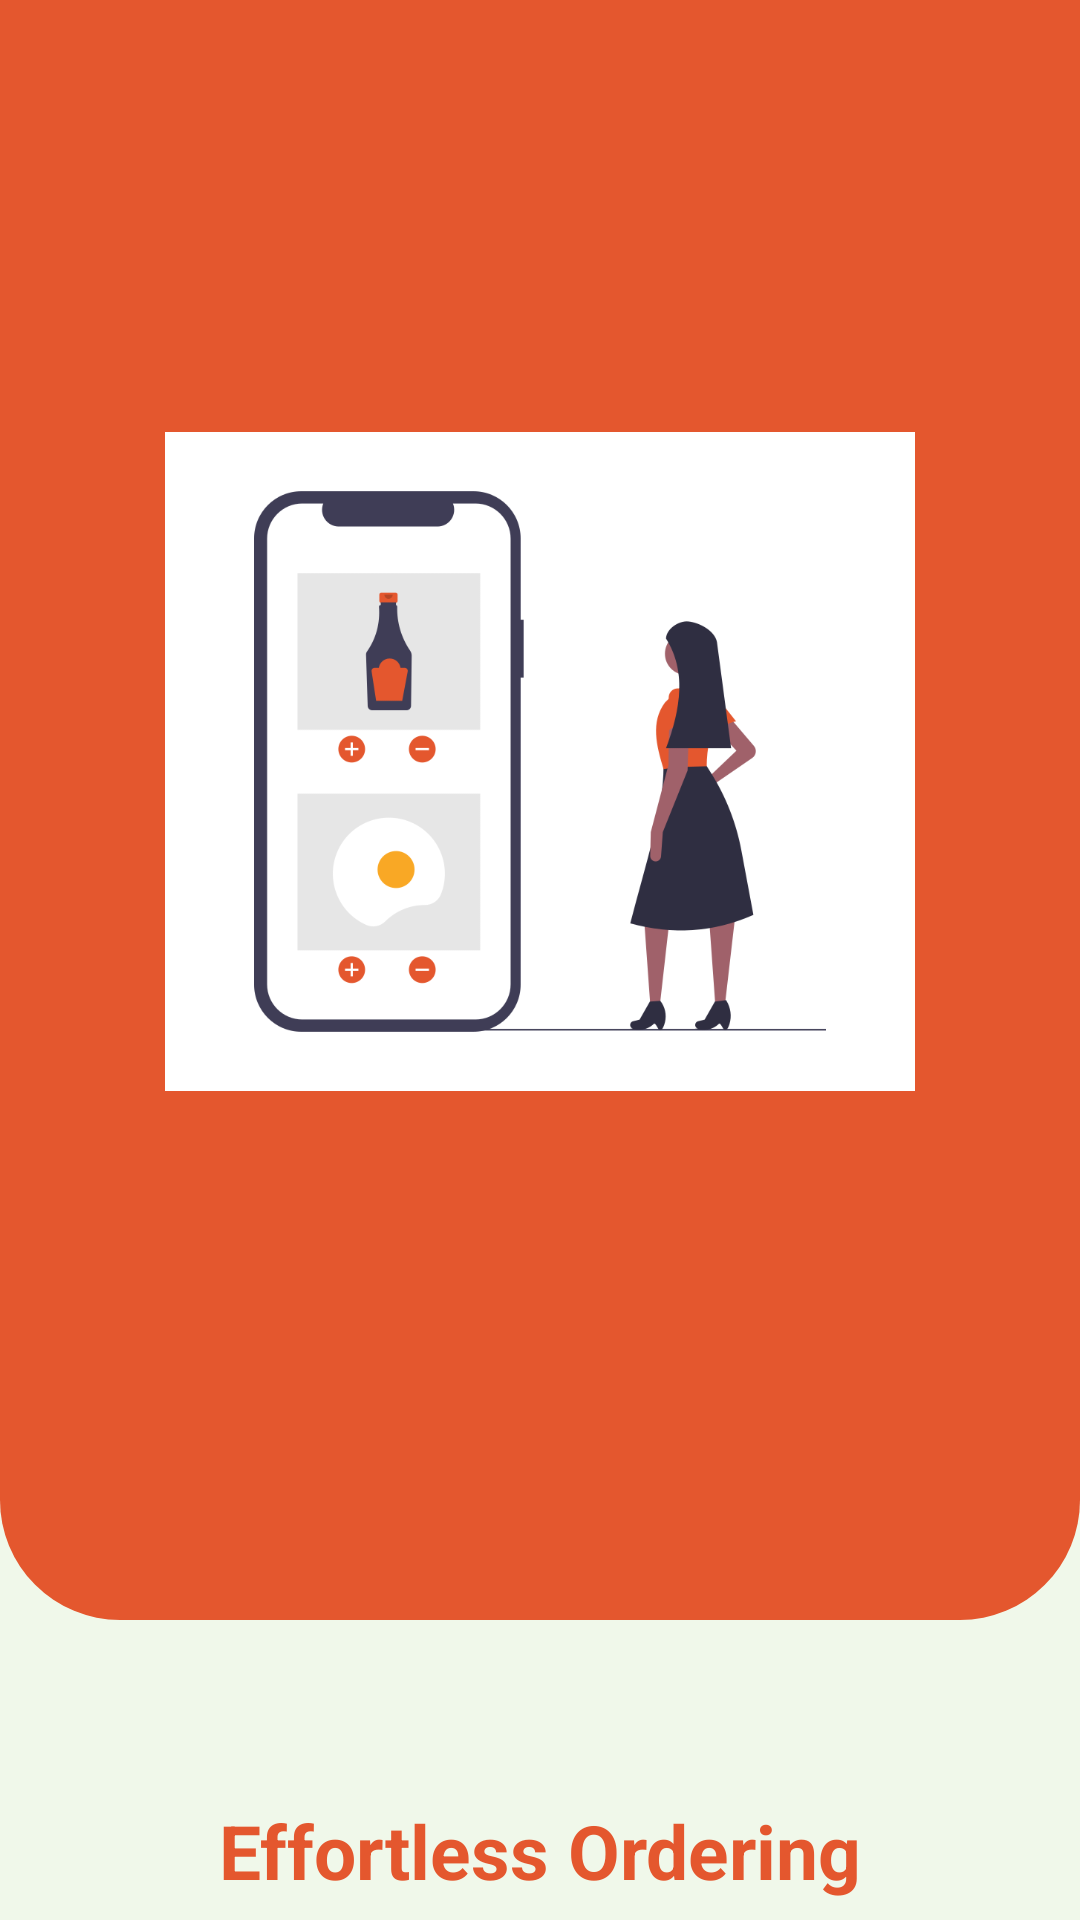

Write the Android layout XML for this screen, with the resource values it uses.
<!-- AndroidManifest.xml: application theme Theme.FoodDeliveryApp -->
<!-- res/layout/slider_layout.xml -->
<?xml version="1.0" encoding="utf-8"?>
<androidx.constraintlayout.widget.ConstraintLayout xmlns:android="http://schemas.android.com/apk/res/android"
    xmlns:app="http://schemas.android.com/apk/res-auto"
    xmlns:tools="http://schemas.android.com/tools"
    android:layout_width="match_parent"
    android:background="@color/Secondary"
    android:layout_height="match_parent">

    <ImageView
        android:id="@+id/img1"
        android:layout_width="match_parent"
        android:layout_height="540dp"
        android:background="@drawable/slide_down_page"
        app:layout_constraintEnd_toEndOf="parent"
        app:layout_constraintStart_toStartOf="parent"
        app:layout_constraintTop_toTopOf="parent" />

    <ImageView
        android:id="@+id/slider_image1"
        android:layout_width="0dp"
        android:layout_height="0dp"
        android:layout_marginStart="55dp"
        android:layout_marginTop="104dp"
        android:layout_marginEnd="55dp"
        android:layout_marginBottom="234dp"
        android:src="@drawable/image1_slide1"
        app:layout_constraintBottom_toTopOf="@+id/tv2"
        app:layout_constraintEnd_toEndOf="parent"
        app:layout_constraintStart_toStartOf="parent"
        app:layout_constraintTop_toTopOf="parent" />

    <TextView
        android:id="@+id/tv1"
        android:layout_width="wrap_content"
        android:layout_height="wrap_content"
        android:layout_marginTop="600dp"
        android:text="Effortless Ordering"
        android:textColor="@color/Primary"
        android:textSize="25sp"
        android:textStyle="bold"
        app:layout_constraintEnd_toEndOf="parent"
        app:layout_constraintStart_toStartOf="parent"
        app:layout_constraintTop_toTopOf="parent"

        />

    <TextView
        android:id="@+id/tv2"
        android:layout_width="wrap_content"
        android:layout_height="wrap_content"
        android:layout_marginTop="4dp"
        android:gravity="center"
        android:text="Browse, select, and order your favorite dishes with ease."
        android:textColor="@color/Primary"
        android:layout_marginHorizontal="5dp"
        android:textSize="21sp"
        app:layout_constraintEnd_toEndOf="parent"
        app:layout_constraintHorizontal_bias="0.0"
        app:layout_constraintStart_toStartOf="parent"
        app:layout_constraintTop_toBottomOf="@+id/tv1" />

</androidx.constraintlayout.widget.ConstraintLayout>
<!-- resources referenced by this layout -->
<resources>
  <color name="Primary">#E4572E</color>
  <color name="Secondary">#F0F8EA</color>
  <!-- drawable image1_slide1: png bitmap (drawable, 36821 bytes) -->
  <!-- drawable slide_down_page (drawable) -->
  <?xml version="1.0" encoding="utf-8"?>
  <shape xmlns:android="http://schemas.android.com/apk/res/android" android:shape="rectangle">
  
      <corners android:bottomLeftRadius="40dp"
          android:bottomRightRadius="40dp"/>
      <solid android:color="@color/Primary" />
  </shape>
  <style name="Theme.FoodDeliveryApp" parent="Base.Theme.FoodDeliveryApp" />
  <style name="Base.Theme.FoodDeliveryApp" parent="Theme.Material3.DayNight.NoActionBar">
          
          
          <item name="android:statusBarColor">@color/Secondary</item>
  
      </style>
</resources>
